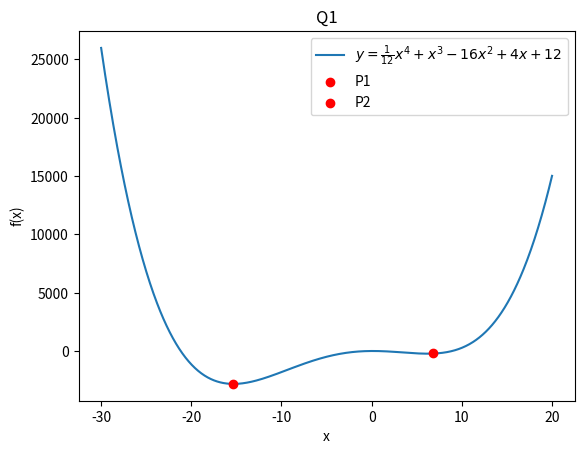

The matplotlib source for this figure:
#Importing associated library
import numpy as np
import matplotlib.pyplot as plt
from matplotlib import rc

# Generate x and y values. y in this case is used as a subsitution for f for ease of understanding
x = np.linspace(-30,20,1000)
y = (1/12)*x**4 + x**3 - 16*x**2 + 4*x + 12

# Finding the location of the global minimum value by using the minimum command-
y_min_indx = np.argmin(y)

# Label for the equation
equation_label =  r'$y = \frac{1}{12}x^4 + x^3 - 16x^2 + 4x + 12$'

plt.figure
plt.plot(x,y,label = equation_label)

#Using the scatter plot command to graphically label the local and global minimum
plt.scatter(x[y_min_indx],y[y_min_indx],color = 'red',label="P1",zorder = 2)
plt.scatter(6.8,-200,color = 'red',label="P2",zorder = 2)

#Plotting commands
plt.title("Q1")
plt.legend()
plt.xlabel('x')
plt.ylabel('f(x)')

plt.show()